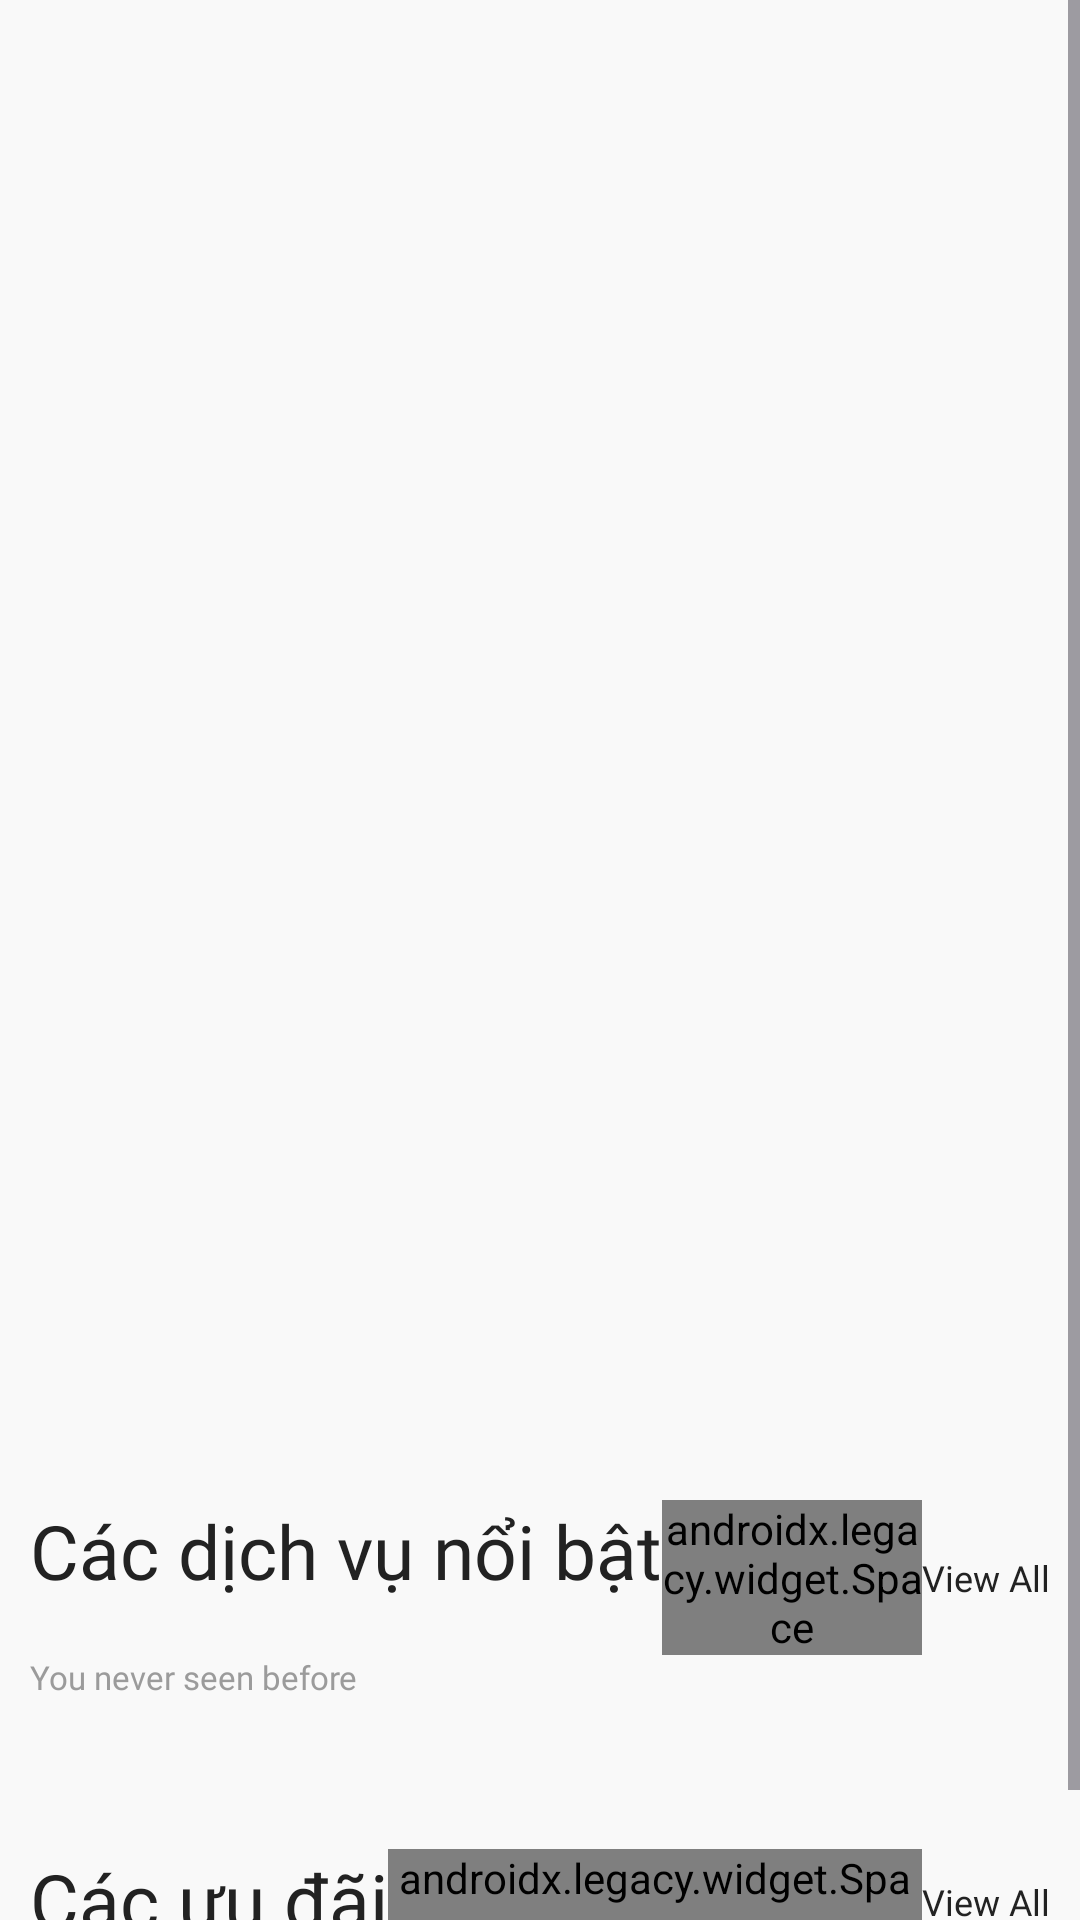

Here is an Android app screen rendered from its layout file. Give the layout XML and the strings, colors and styles it references.
<!-- AndroidManifest.xml: application theme Theme.GaraCar -->
<!-- res/layout/fragment_home.xml -->
<?xml version="1.0" encoding="utf-8"?>
<ScrollView xmlns:android="http://schemas.android.com/apk/res/android"
    xmlns:app="http://schemas.android.com/apk/res-auto"
    xmlns:tools="http://schemas.android.com/tools"
    android:id="@+id/MainScrollView_homeFrag"
    android:layout_width="match_parent"
    android:layout_height="match_parent"
    android:background="@color/background">

    <androidx.constraintlayout.widget.ConstraintLayout
        android:id="@+id/MainLayout_homeFrag"
        android:layout_width="match_parent"
        android:layout_height="wrap_content">

        <androidx.recyclerview.widget.RecyclerView
            android:id="@+id/coverRecView"
            android:layout_width="match_parent"
            android:layout_height="480dp"
            app:layout_constraintEnd_toEndOf="parent"
            app:layout_constraintStart_toStartOf="parent"
            app:layout_constraintTop_toTopOf="parent"
            tools:listitem="@layout/cover_single"/>

        <LinearLayout
            android:id="@+id/newLayout"
            android:layout_width="match_parent"
            android:layout_height="wrap_content"
            android:orientation="vertical"
            app:layout_constraintEnd_toEndOf="parent"
            app:layout_constraintStart_toStartOf="parent"
            app:layout_constraintTop_toBottomOf="@+id/coverRecView">

            <LinearLayout
                android:layout_width="match_parent"
                android:layout_height="wrap_content"
                android:layout_marginTop="20dp"
                android:orientation="vertical"
                app:layout_constraintEnd_toEndOf="parent"
                app:layout_constraintStart_toStartOf="parent"
                app:layout_constraintTop_toTopOf="parent">

                <LinearLayout
                    android:layout_width="match_parent"
                    android:layout_height="wrap_content"
                    android:layout_marginLeft="10dp"
                    android:layout_marginRight="10dp">

                    <TextView
                        android:layout_width="wrap_content"
                        android:layout_height="match_parent"
                        android:fontFamily="@font/metropolis_semibold"
                        android:text="@string/New"
                        android:textColor="@color/mainText"
                        android:textSize="25sp" />

                    <androidx.legacy.widget.Space
                        android:layout_width="0dp"
                        android:layout_height="match_parent"
                        android:layout_weight="1" />

                    <TextView
                        android:id="@+id/product_GroupViewAll"
                        android:layout_width="wrap_content"
                        android:layout_height="match_parent"
                        android:fontFamily="@font/metropolis_regular"
                        android:gravity="center"
                        android:text="@string/view_all"
                        android:textColor="@color/mainText"
                        android:textSize="12sp" />

                </LinearLayout>

                <TextView

                    android:layout_width="match_parent"
                    android:layout_height="wrap_content"
                    android:layout_marginLeft="10dp"
                    android:layout_marginRight="10dp"
                    android:fontFamily="@font/metropolis_regular"
                    android:text="@string/you_never_seen_before"
                    android:textColor="@color/textAd"
                    android:textSize="11sp" />

            </LinearLayout>

            <androidx.recyclerview.widget.RecyclerView
                android:id="@+id/newRecView"
                android:layout_width="match_parent"
                android:layout_height="wrap_content"
                android:layout_marginTop="20dp"
                android:orientation="horizontal"
                app:layoutManager="androidx.recyclerview.widget.LinearLayoutManager"
                tools:listitem="@layout/single_product">

            </androidx.recyclerview.widget.RecyclerView>
        </LinearLayout>

        <LinearLayout
            android:id="@+id/saleLayout"
            android:layout_width="match_parent"
            android:layout_height="wrap_content"
            android:layout_marginTop="30dp"
            android:orientation="vertical"
            app:layout_constraintEnd_toEndOf="parent"
            app:layout_constraintStart_toStartOf="parent"
            app:layout_constraintTop_toBottomOf="@+id/newLayout"

            >

            <LinearLayout
                android:layout_width="match_parent"
                android:layout_height="wrap_content"
                android:orientation="vertical"
                app:layout_constraintEnd_toEndOf="parent"
                app:layout_constraintStart_toStartOf="parent"
                app:layout_constraintTop_toTopOf="parent">

                <LinearLayout
                    android:layout_width="match_parent"
                    android:layout_height="wrap_content"
                    android:layout_marginLeft="10dp"
                    android:layout_marginRight="10dp">

                    <TextView

                        android:layout_width="wrap_content"
                        android:layout_height="match_parent"
                        android:fontFamily="@font/metropolis_semibold"
                        android:text="@string/sale"
                        android:textColor="@color/mainText"
                        android:textSize="25sp" />

                    <androidx.legacy.widget.Space
                        android:layout_width="0dp"
                        android:layout_height="match_parent"
                        android:layout_weight="1" />

                    <TextView
                        android:id="@+id/saleProduct_ViewAll"
                        android:layout_width="wrap_content"
                        android:layout_height="match_parent"
                        android:fontFamily="@font/metropolis_regular"
                        android:gravity="center"
                        android:text="@string/view_all"
                        android:textColor="@color/mainText"
                        android:textSize="12sp" />

                </LinearLayout>

                <TextView

                    android:layout_width="match_parent"
                    android:layout_height="wrap_content"
                    android:layout_marginLeft="10dp"
                    android:layout_marginRight="10dp"
                    android:fontFamily="@font/metropolis_regular"
                    android:text="@string/you_never_seen_before"
                    android:textColor="@color/textAd"
                    android:textSize="11sp" />

            </LinearLayout>

            <androidx.recyclerview.widget.RecyclerView
                android:id="@+id/saleRecView"
                android:layout_width="match_parent"
                android:layout_height="wrap_content"
                android:layout_marginTop="20dp">

            </androidx.recyclerview.widget.RecyclerView>
        </LinearLayout>

        <com.airbnb.lottie.LottieAnimationView
            android:id="@+id/animationView"
            android:layout_width="100dp"
            android:layout_height="100dp"
            android:visibility="gone"
            app:layout_constraintBottom_toBottomOf="parent"
            app:layout_constraintEnd_toEndOf="parent"
            app:layout_constraintStart_toStartOf="parent"
            app:layout_constraintTop_toTopOf="parent"
            app:lottie_rawRes="@raw/circle_progress" />

        <ImageView
            android:id="@+id/visualSearchBtn_homePage"
            android:layout_width="35dp"
            android:layout_height="35dp"
            android:layout_marginTop="35dp"
            android:layout_marginEnd="20dp"
            android:src="@drawable/ic_visual_search"
            app:layout_constraintEnd_toEndOf="parent"
            app:layout_constraintTop_toTopOf="parent" />

    </androidx.constraintlayout.widget.ConstraintLayout>


</ScrollView>
<!-- res/layout/cover_single.xml (included above) -->
<?xml version="1.0" encoding="utf-8"?>
<androidx.constraintlayout.widget.ConstraintLayout xmlns:android="http://schemas.android.com/apk/res/android"
    android:layout_width="match_parent"
    android:layout_height="480dp"
    xmlns:app="http://schemas.android.com/apk/res-auto">

    <ImageView
        android:id="@+id/productImage_coverPage"
        android:layout_width="match_parent"
        android:layout_height="match_parent"
        android:scaleType="centerCrop"
        android:src="@drawable/bn"
        app:layout_constraintEnd_toEndOf="parent"
        app:layout_constraintStart_toStartOf="parent"
        app:layout_constraintTop_toTopOf="parent"/>

    <LinearLayout
        android:orientation="vertical"
        android:layout_width="match_parent"
        app:layout_constraintBottom_toBottomOf="@id/productImage_coverPage"
        app:layout_constraintEnd_toEndOf="parent"
        app:layout_constraintStart_toStartOf="parent"
        android:layout_marginBottom="40dp"
        android:layout_height="wrap_content">

        <TextView
            android:id="@+id/productNoteCover"
            android:layout_width="match_parent"
            android:layout_height="wrap_content"
            android:layout_marginStart="20dp"
            android:layout_marginEnd="20dp"
            android:fontFamily="@font/metropolis_semibold"
            android:maxLines="2"
            android:text="@string/car_sale"
            android:textColor="@color/white"
            android:textSize="40sp"/>

        <Button
            android:id="@+id/productCheck_coverPage"
            android:layout_width="150dp"
            android:layout_height="wrap_content"
            android:text="@string/check"
            android:background="@drawable/btn_bg"
            android:layout_marginStart="20dp"
            android:layout_marginTop="10dp"/>

    </LinearLayout>


</androidx.constraintlayout.widget.ConstraintLayout>
<!-- res/layout/single_product.xml (included above) -->
<?xml version="1.0" encoding="utf-8"?>
<androidx.constraintlayout.widget.ConstraintLayout xmlns:android="http://schemas.android.com/apk/res/android"
    android:layout_width="wrap_content"
    android:layout_height="wrap_content"
    xmlns:app="http://schemas.android.com/apk/res-auto"
    android:background="@color/background"
    android:layout_marginLeft="5dp"
    android:layout_marginRight="5dp">


    <androidx.cardview.widget.CardView
        android:id="@+id/cardView"
        android:layout_width="180dp"
        android:layout_height="200dp"
        app:cardCornerRadius="10dp"
        app:cardElevation="0dp"
        app:cardBackgroundColor="@color/backgroundAd"
        app:layout_constraintStart_toStartOf="parent"
        app:layout_constraintTop_toTopOf="parent"
        >

        <ImageView
            android:id="@+id/productImage_singleProduct"
            android:layout_width="match_parent"
            android:layout_height="match_parent"
            android:scaleType="centerCrop"
            android:src="@drawable/bn" />

    </androidx.cardview.widget.CardView>

    <LinearLayout
        android:elevation="5dp"
        android:layout_marginBottom="88dp"
        android:layout_marginEnd="5dp"
        android:layout_width="50dp"
        android:layout_height="50dp"
        android:background="@drawable/circle_bg"
        app:layout_constraintBottom_toBottomOf="@+id/linearLayout5"
        app:layout_constraintEnd_toEndOf="@+id/linearLayout5">

        <ImageView
            android:id="@+id/productAddToFav_singleProduct"
            android:layout_width="match_parent"
            android:layout_height="match_parent"
            android:padding="15dp"
            android:src="@drawable/ic_fav"
            app:tint="@color/mainText" />

    </LinearLayout>

    <LinearLayout
        android:id="@+id/linearLayout5"
        android:layout_width="180dp"
        android:layout_height="110dp"
        android:background="@color/background"
        android:orientation="vertical"
        app:layout_constraintStart_toStartOf="parent"
        app:layout_constraintTop_toBottomOf="@+id/cardView"
        >

        <RatingBar
            android:id="@+id/productRating_singleProduct"
            android:layout_width="wrap_content"
            android:layout_height="30dp"
            android:numStars="5"
            android:rating="5"
            android:scaleX=".4"
            android:scaleY=".4"
            style="@style/Widget.AppCompat.RatingBar.Indicator"
            android:transformPivotX="0dp"
            android:transformPivotY="15dp" />

        <TextView
            android:id="@+id/productBrandName_singleProduct"
            android:layout_width="match_parent"
            android:layout_height="wrap_content"
            android:fontFamily="@font/metropolis_light"
            android:textColor="@color/textAd"
            android:maxLines="1"
            android:text="@string/brand_name"
            android:textSize="13sp" />

        <TextView
            android:id="@+id/productName_singleProduct"
            android:layout_width="match_parent"
            android:layout_height="wrap_content"
            android:fontFamily="@font/metropolis_regular"
            android:textColor="@color/mainText"
            android:maxLines="1"
            android:text="@string/product_name"
            android:textSize="15sp" />

        <TextView
            android:id="@+id/productPrice_singleProduct"
            android:layout_width="match_parent"
            android:layout_height="wrap_content"
            android:layout_marginBottom="10dp"
            android:fontFamily="@font/metropolis_light"
            android:maxLines="1"
            android:text="@string/product_price"
            android:textColor="@color/primary"
            android:textSize="13sp" />

    </LinearLayout>

    <LinearLayout
        android:id="@+id/discount_singleProduct"
        android:visibility="gone"
        android:layout_marginTop="10dp"
        android:layout_marginStart="5dp"
        android:layout_width="40dp"
        android:layout_height="20dp"
        android:background="@drawable/discount_bg"
        app:layout_constraintStart_toStartOf="parent"
        app:layout_constraintTop_toTopOf="parent">

        <TextView
            android:id="@+id/discountTv_singleProduct"
            android:layout_width="match_parent"
            android:layout_height="match_parent"
            android:text="@string/_10"
            android:textSize="11sp"
            android:gravity="center"
            android:textColor="@color/white"
            android:fontFamily="@font/metropolis_semibold"/>

    </LinearLayout>

</androidx.constraintlayout.widget.ConstraintLayout>
<!-- resources referenced by this layout -->
<resources>
  <color name="background">#F9F9F9</color>
  <color name="backgroundAd">#FFFFFFFF</color>
  <color name="mainText">#222222</color>
  <color name="primary">#DB3022</color>
  <color name="textAd">#9B9B9B</color>
  <color name="white">#FFFFFFFF</color>
  <string name="New">Các dịch vụ nổi bật</string>
  <string name="_10">-10%</string>
  <string name="brand_name">Brand name</string>
  <string name="car_sale">Car Sale</string>
  <string name="check">Giới thiệu</string>
  <string name="product_name">Product name</string>
  <string name="product_price">Product price</string>
  <string name="sale">Các ưu đãi</string>
  <string name="view_all">View All</string>
  <string name="you_never_seen_before">You never seen before</string>
  <style name="Theme.GaraCar" parent="Base.Theme.GaraCar" />
  <style name="Base.Theme.GaraCar" parent="Theme.Material3.DayNight.NoActionBar">
          
          
      </style>
</resources>
